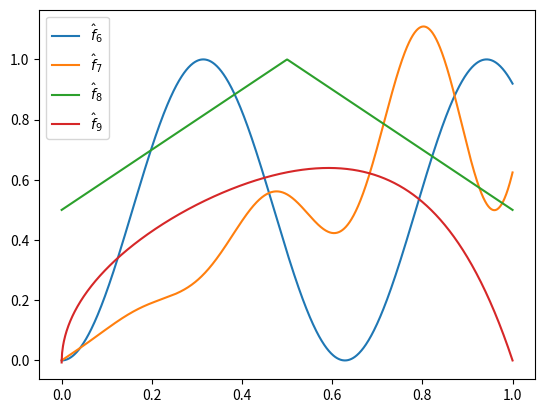

The script that saved this image:
import matplotlib.pyplot as plt
import numpy as np

def f1(x):
    return np.sin(5*x)**2

def f2(x):
    return x + 0.5*x**2 * np.sin(18*x)

def f3(x):
    return 1-np.abs(x-0.5)

def f4(x):
    return np.sin(np.arctan(x)**0.5)/(1+x**2)

def f5(x):
    return np.sqrt(x)-np.exp(5*(x-1))

x = np.linspace(0,1,1000)
y1 = f1(x)
y2 = f2(x)
y3 = f3(x)
y4 = f4(x)
y5 = f5(x)

print("f6 maximizer: ", x[np.argmax(y1)], " and maximum: ", np.max(y1))
print("f7 maximizer: ", x[np.argmax(y2)], " and maximum: ", np.max(y2))
print("f8 maximizer: ", x[np.argmax(y3)], " and maximum: ", np.max(y3))
print("f9 maximizer: ", x[np.argmax(y5)], " and maximum: ", np.max(y5))

plt.plot(x,y1, label=r"$\hat{f}_6$")
plt.plot(x,y2, label=r"$\hat{f}_7$")
plt.plot(x,y3, label=r"$\hat{f}_8$")
#plt.plot(x,y4, label=r"$\hat{f}_4$")
plt.plot(x,y5, label=r"$\hat{f}_9$")
plt.legend()
plt.show()